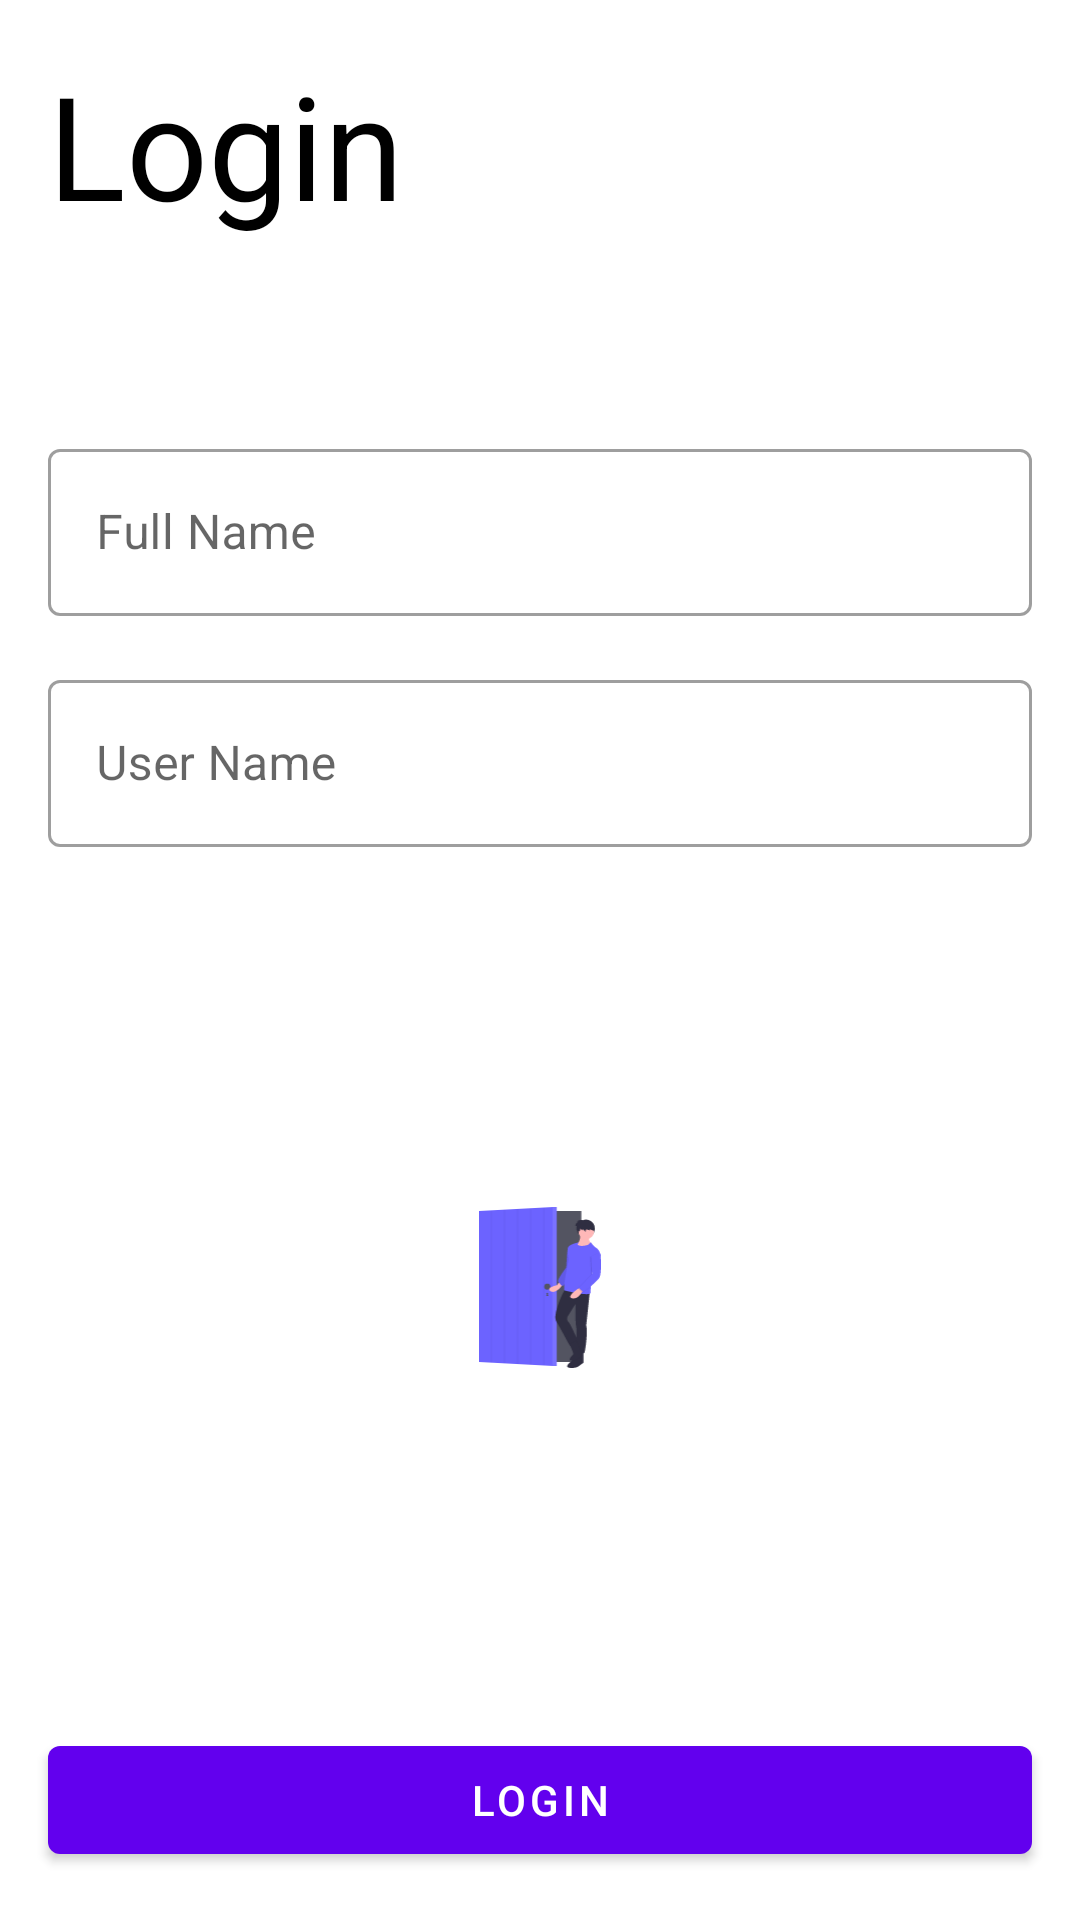

Produce the Android XML layout that renders to this screen, including the resource entries it uses.
<!-- AndroidManifest.xml: application theme AppTheme -->
<!-- res/layout/activity_login.xml -->
<?xml version="1.0" encoding="utf-8"?>
<androidx.constraintlayout.widget.ConstraintLayout xmlns:android="http://schemas.android.com/apk/res/android"
    xmlns:app="http://schemas.android.com/apk/res-auto"
    xmlns:tools="http://schemas.android.com/tools"
    android:layout_width="match_parent"
    android:layout_height="match_parent"
    tools:context=".view.LoginActivity">

    <TextView
        android:id="@+id/textView"
        android:layout_width="wrap_content"
        android:layout_height="wrap_content"
        android:layout_margin="16dp"
        android:text="@string/login"
        android:textColor="@android:color/black"
        android:textSize="48sp"
        app:layout_constraintStart_toStartOf="parent"
        app:layout_constraintTop_toTopOf="parent" />

    <ImageView
        android:layout_width="0dp"
        android:layout_height="0dp"
        android:layout_marginHorizontal="16dp"
        android:layout_marginVertical="120dp"
        android:src="@drawable/ic_login"
        app:layout_constraintBottom_toTopOf="@+id/btn_login"
        app:layout_constraintEnd_toEndOf="parent"
        app:layout_constraintStart_toStartOf="parent"
        app:layout_constraintTop_toBottomOf="@+id/til_username" />

    <com.google.android.material.textfield.TextInputLayout
        android:id="@+id/til_fullname"
        style="@style/Widget.MaterialComponents.TextInputLayout.OutlinedBox"
        android:layout_width="match_parent"
        android:layout_height="wrap_content"
        android:layout_marginHorizontal="16dp"
        android:layout_marginTop="64dp"
        android:hint="@string/full_name"
        app:layout_constraintEnd_toEndOf="parent"
        app:layout_constraintStart_toStartOf="parent"
        app:layout_constraintTop_toBottomOf="@+id/textView">

        <com.google.android.material.textfield.TextInputEditText
            android:id="@+id/et_fullname"
            android:layout_width="match_parent"
            android:layout_height="wrap_content"
            android:inputType="textPersonName" />
    </com.google.android.material.textfield.TextInputLayout>

    <com.google.android.material.textfield.TextInputLayout
        android:id="@+id/til_username"
        style="@style/Widget.MaterialComponents.TextInputLayout.OutlinedBox"
        android:layout_width="0dp"
        android:layout_height="wrap_content"
        android:layout_marginTop="16dp"
        android:hint="@string/user_name"
        app:layout_constraintEnd_toEndOf="@+id/til_fullname"
        app:layout_constraintStart_toStartOf="@+id/til_fullname"
        app:layout_constraintTop_toBottomOf="@+id/til_fullname">

        <com.google.android.material.textfield.TextInputEditText
            android:id="@+id/et_username"
            android:layout_width="match_parent"
            android:layout_height="wrap_content"
            android:inputType="textShortMessage" />
    </com.google.android.material.textfield.TextInputLayout>

    <com.google.android.material.button.MaterialButton
        android:id="@+id/btn_login"
        android:layout_width="match_parent"
        android:layout_height="wrap_content"
        android:layout_marginHorizontal="16dp"
        android:layout_marginBottom="16dp"
        android:text="@string/login"
        app:layout_constraintBottom_toBottomOf="parent"
        app:layout_constraintEnd_toEndOf="parent"
        app:layout_constraintStart_toStartOf="parent" />

</androidx.constraintlayout.widget.ConstraintLayout>
<!-- resources referenced by this layout -->
<resources>
  <!-- drawable ic_login: vector/xml drawable (drawable, 5446 chars, omitted) -->
  <string name="full_name">Full Name</string>
  <string name="login">Login</string>
  <string name="user_name">User Name</string>
  <style name="AppTheme" parent="Theme.MaterialComponents.Light">
          
          <item name="colorPrimary">@color/colorPrimary</item>
          <item name="colorPrimaryDark">@color/colorPrimaryDark</item>
          <item name="colorAccent">@color/colorAccent</item>
      </style>
  <!-- not gathered from this repository: default colours our renderer supplied (Android Studio template values) -->
  <color name="colorPrimary">#FF6200EE</color>
  <color name="colorPrimaryDark">#FF3700B3</color>
  <color name="colorAccent">#FF03DAC5</color>
</resources>
